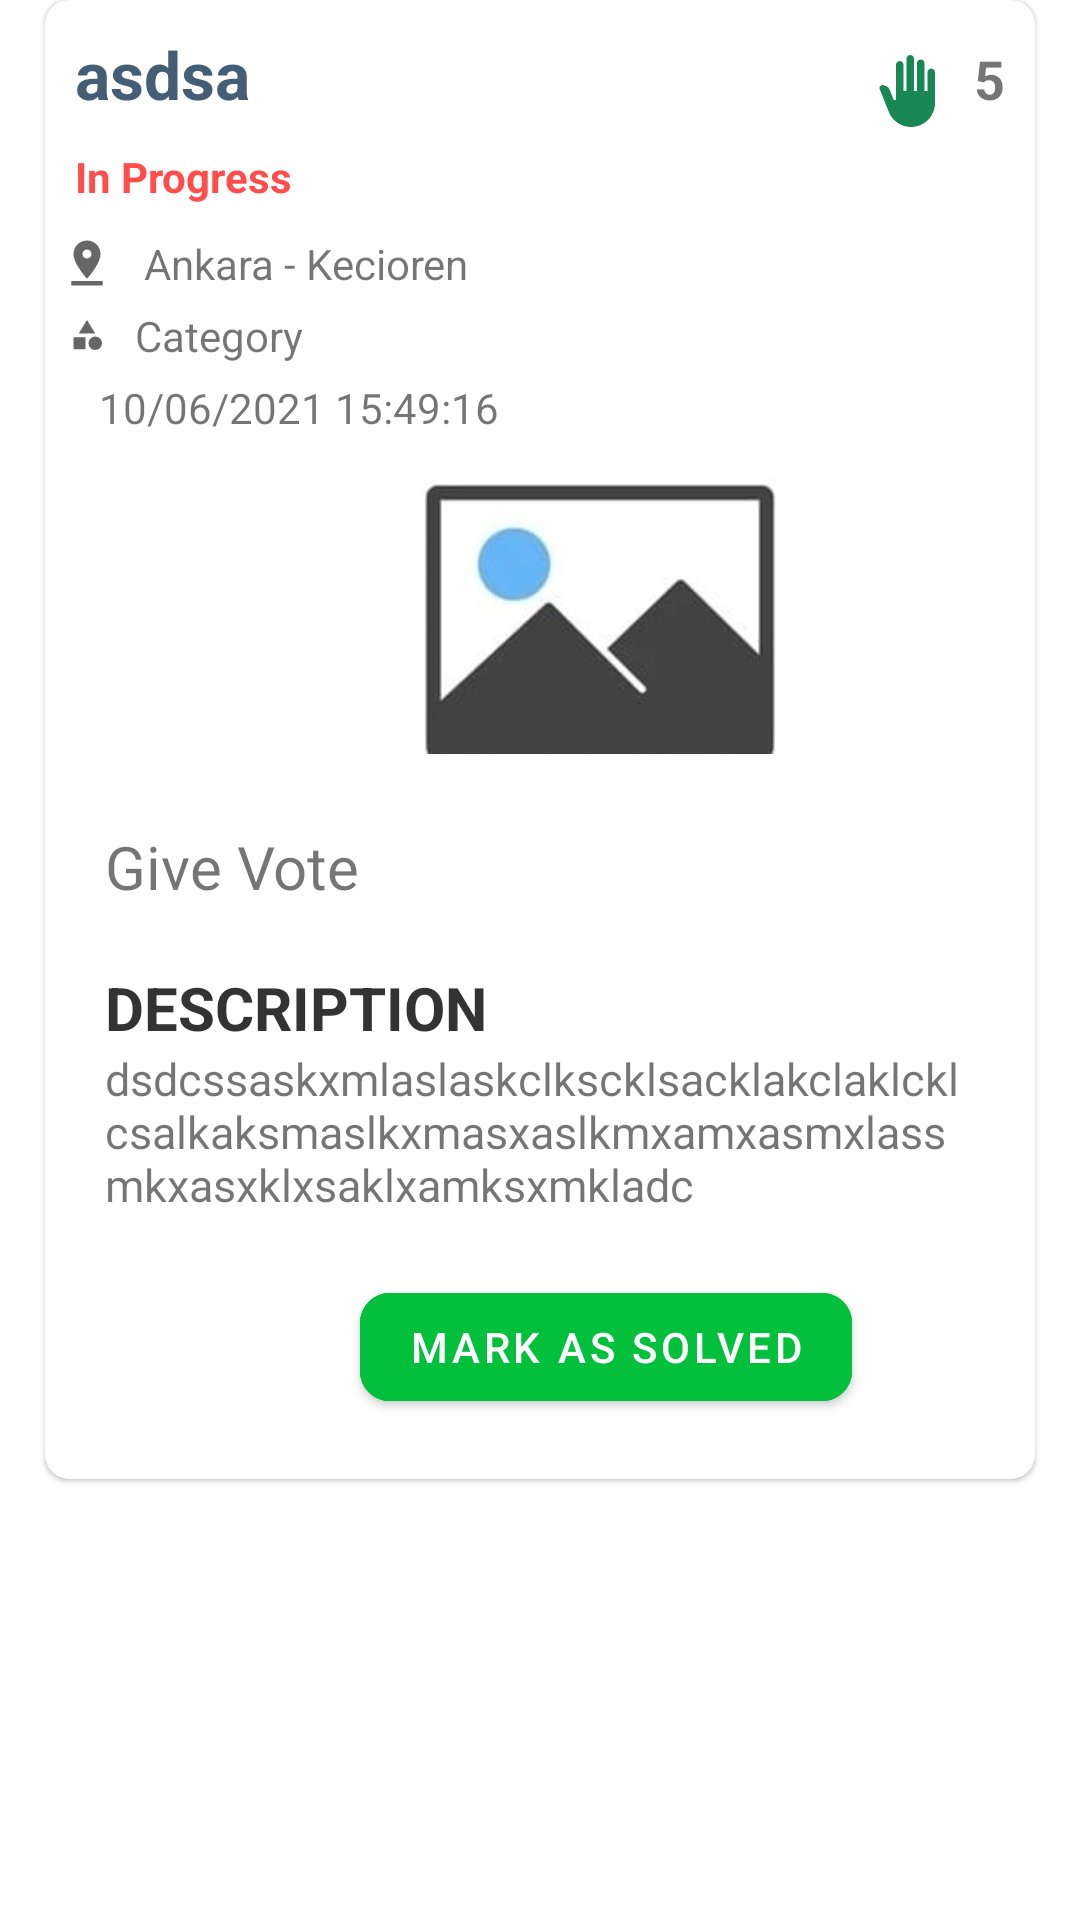

This screen was rendered from an Android layout file. Write that file and the resources it references.
<!-- AndroidManifest.xml: application theme Theme.UserRegistration -->
<!-- res/layout/activity_list_detail.xml -->
<?xml version="1.0" encoding="utf-8"?>
<RelativeLayout xmlns:android="http://schemas.android.com/apk/res/android"
    xmlns:app="http://schemas.android.com/apk/res-auto"
    android:id="@+id/card_view"
    android:layout_width="match_parent"
    android:layout_height="match_parent">

    <com.google.android.material.card.MaterialCardView
        android:layout_width="match_parent"
        android:layout_height="wrap_content"
        android:paddingBottom="4dp"
        app:cardCornerRadius="8dp"
        android:layout_marginTop="0dp"
        android:layout_marginRight="15dp"
        android:layout_marginLeft="15dp"
        android:layout_marginBottom="15dp">

        <LinearLayout
            android:orientation="vertical"
            android:layout_width="match_parent"
            android:layout_height="wrap_content">

            <LinearLayout
                android:orientation="horizontal"
                android:layout_width="match_parent"
                android:layout_height="wrap_content"
                android:layout_marginBottom="5dp">

                <TextView
                    android:id="@+id/list_item_tv_title"
                    android:text="asdsa"
                    android:textColor="#445e76"
                    android:textStyle="bold"
                    android:textSize="22sp"
                    android:paddingLeft="10sp"
                    android:paddingTop="10sp"
                    android:layout_weight="1"
                    android:paddingBottom="5sp"
                    android:layout_width="wrap_content"
                    android:layout_height="wrap_content"/>


                <TextView
                    android:layout_width="wrap_content"
                    android:layout_height="wrap_content"
                    android:drawableLeft="@drawable/ic_baseline_back_hand_24"
                    android:paddingLeft="5sp"
                    android:paddingRight="10sp" />
                <TextView
                    android:id="@+id/tv_vote_number"
                    android:text="5"
                    android:textSize="18dp"
                    android:textStyle="bold"
                    android:paddingRight="10sp"
                    android:paddingTop="5dp"
                    android:layout_width="wrap_content"
                    android:layout_height="wrap_content"/>


            </LinearLayout>


            <TextView
                android:text="In Progress"
                android:paddingLeft="10sp"
                android:paddingBottom="10sp"
                android:textColor="#ff4d4c"
                android:textStyle="bold"
                android:layout_width="match_parent"
                android:layout_height="wrap_content"/>

            <LinearLayout
                android:orientation="horizontal"
                android:layout_width="match_parent"
                android:layout_height="wrap_content"
                android:layout_marginBottom="5dp">

                <TextView
                    android:drawableLeft="@drawable/ic_baseline_pin_drop_24"
                    android:layout_width="wrap_content"
                    android:layout_height="wrap_content"
                    android:paddingLeft="5sp"
                    android:paddingRight="10sp"/>

                <TextView
                    android:id="@+id/list_item_location"
                    android:text="Ankara - Kecioren"
                    android:layout_width="match_parent"
                    android:layout_height="wrap_content"/>

            </LinearLayout>

            <LinearLayout
                android:orientation="horizontal"
                android:layout_width="match_parent"
                android:layout_height="wrap_content">

                <TextView
                    android:drawableLeft="@drawable/ic_baseline_category_24"
                    android:layout_width="wrap_content"
                    android:layout_height="wrap_content"
                    android:paddingLeft="8sp"
                    android:paddingRight="10sp"/>

                <TextView
                    android:id="@+id/list_item_category"
                    android:text="Category"
                    android:layout_width="match_parent"
                    android:layout_height="wrap_content"/>

            </LinearLayout>

            <LinearLayout
                android:orientation="horizontal"
                android:layout_width="match_parent"
                android:layout_height="wrap_content"
                android:paddingBottom="10sp"
                android:paddingTop="5sp">

                <TextView
                    android:drawableLeft="@drawable/ic_baseline_date_range_24"
                    android:layout_width="wrap_content"
                    android:layout_height="wrap_content"
                    android:paddingLeft="8sp"
                    android:paddingRight="10sp"/>

                <TextView
                    android:id="@+id/list_item_time"
                    android:text="10/06/2021 15:49:16"
                    android:layout_width="match_parent"
                    android:layout_height="wrap_content"/>

            </LinearLayout>

            <ImageView
                android:id="@+id/imgPreview"
                android:layout_width="120dp"
                android:layout_height="100dp"
                android:layout_marginLeft="125dp"
                android:layout_marginTop="0dp"
                android:layout_marginRight="20dp"
                android:layout_marginBottom="15dp"
                android:src="@drawable/selectimage" />

            <LinearLayout
                android:orientation="horizontal"
                android:layout_width="match_parent"
                android:layout_height="wrap_content"
                android:paddingBottom="10sp"
                android:paddingTop="5sp">

                <TextView
                    android:id="@+id/list_voting"
                    android:text="Give Vote"
                    android:textSize="20dp"
                    android:layout_marginBottom="10dp"
                    android:layout_width="wrap_content"
                    android:layout_height="wrap_content"
                    android:layout_marginLeft="20dp"
                    android:layout_marginRight="20dp"/>

                <TextView
                    android:drawableLeft="@drawable/ic_baseline_control_point_24"
                    android:layout_width="wrap_content"
                    android:id="@+id/increasing_vote"
                    android:textSize="20dp"
                    android:layout_height="wrap_content"
                    android:paddingLeft="8sp"
                    android:paddingRight="10sp"/>



            </LinearLayout>


            <TextView
                android:layout_width="match_parent"
                android:layout_height="match_parent"
                android:text="DESCRIPTION"
                android:textSize="20dp"
                android:textStyle="bold"
                android:textColor="#333"
                android:layout_marginLeft="20dp"
                android:layout_marginRight="20dp" />

            <TextView
                android:id="@+id/tv_description"
                android:layout_width="match_parent"
                android:layout_height="match_parent"
                android:text="dsdcssaskxmlaslaskclkscklsacklakclaklcklcsalkaksmaslkxmasxaslkmxamxasmxlassmkxasxklxsaklxamksxmkladc"
                android:textSize="15dp"
                android:layout_marginLeft="20dp"
                android:layout_marginRight="20dp"
                android:layout_marginBottom="20dp"/>


            <com.google.android.material.button.MaterialButton
                android:id="@+id/btn_mark_as_solved"
                style="@style/Widget.MaterialComponents.Button"
                android:layout_width="wrap_content"
                android:layout_height="wrap_content"
                android:layout_weight="1"
                android:backgroundTint="#03c03c"
                android:elevation="12dp"
                android:text="Mark as solved"
                android:textColor="#fff"
                app:cornerRadius="10dp"
                android:layout_marginLeft="105dp"
                android:layout_marginRight="20dp"
                android:layout_marginBottom="20dp"
                app:strokeColor="#03c03c"
                app:strokeWidth="2dp" />


        </LinearLayout>


    </com.google.android.material.card.MaterialCardView>

</RelativeLayout>
<!-- resources referenced by this layout -->
<resources>
  <!-- drawable ic_baseline_back_hand_24 (drawable) -->
  <vector android:height="24dp" android:tint="#198754"
      android:viewportHeight="24" android:viewportWidth="24"
      android:width="24dp" xmlns:android="http://schemas.android.com/apk/res/android">
      <path android:fillColor="@android:color/white" android:pathData="M13,24c-3.26,0 -6.19,-1.99 -7.4,-5.02l-3.03,-7.61C2.26,10.58 3,9.79 3.81,10.05l0.79,0.26c0.56,0.18 1.02,0.61 1.24,1.16L7.25,15H8V3.25C8,2.56 8.56,2 9.25,2s1.25,0.56 1.25,1.25V12h1V1.25C11.5,0.56 12.06,0 12.75,0S14,0.56 14,1.25V12h1V2.75c0,-0.69 0.56,-1.25 1.25,-1.25c0.69,0 1.25,0.56 1.25,1.25V12h1V5.75c0,-0.69 0.56,-1.25 1.25,-1.25S21,5.06 21,5.75V16C21,20.42 17.42,24 13,24z"/>
  </vector>
  <!-- drawable ic_baseline_category_24 (drawable) -->
  <vector android:height="12dp" android:tint="?attr/colorControlNormal"
      android:viewportHeight="24" android:viewportWidth="24"
      android:width="12dp" xmlns:android="http://schemas.android.com/apk/res/android">
      <path android:fillColor="@android:color/white" android:pathData="M12,2l-5.5,9h11z"/>
      <path android:fillColor="@android:color/white" android:pathData="M17.5,17.5m-4.5,0a4.5,4.5 0,1 1,9 0a4.5,4.5 0,1 1,-9 0"/>
      <path android:fillColor="@android:color/white" android:pathData="M3,13.5h8v8H3z"/>
  </vector>
  <!-- drawable ic_baseline_pin_drop_24 (drawable) -->
  <vector android:height="18dp" android:tint="?attr/colorControlNormal"
      android:viewportHeight="24" android:viewportWidth="24"
      android:width="18dp" xmlns:android="http://schemas.android.com/apk/res/android">
      <path android:fillColor="@android:color/white" android:pathData="M18,8c0,-3.31 -2.69,-6 -6,-6S6,4.69 6,8c0,4.5 6,11 6,11s6,-6.5 6,-11zM10,8c0,-1.1 0.9,-2 2,-2s2,0.9 2,2 -0.89,2 -2,2c-1.1,0 -2,-0.9 -2,-2zM5,20v2h14v-2L5,20z"/>
  </vector>
  <!-- drawable selectimage: jpeg bitmap (drawable-v24, 3438 bytes) -->
  <style name="Theme.UserRegistration" parent="Theme.MaterialComponents.DayNight.DarkActionBar">
          
          <item name="colorPrimary">@color/purple_500</item>
          <item name="colorPrimaryVariant">@color/purple_700</item>
          <item name="colorOnPrimary">@color/white</item>
          
          <item name="colorSecondary">@color/teal_200</item>
          <item name="colorSecondaryVariant">@color/teal_700</item>
          <item name="colorOnSecondary">@color/black</item>
          
          <item name="android:statusBarColor" tools:targetApi="l">?attr/colorPrimaryVariant</item>
          
      </style>
  <color name="purple_500">#FF6200EE</color>
  <color name="purple_700">#FF3700B3</color>
  <color name="white">#FFFFFFFF</color>
  <color name="teal_200">#FF03DAC5</color>
  <color name="teal_700">#FF018786</color>
  <color name="black">#FF000000</color>
</resources>
